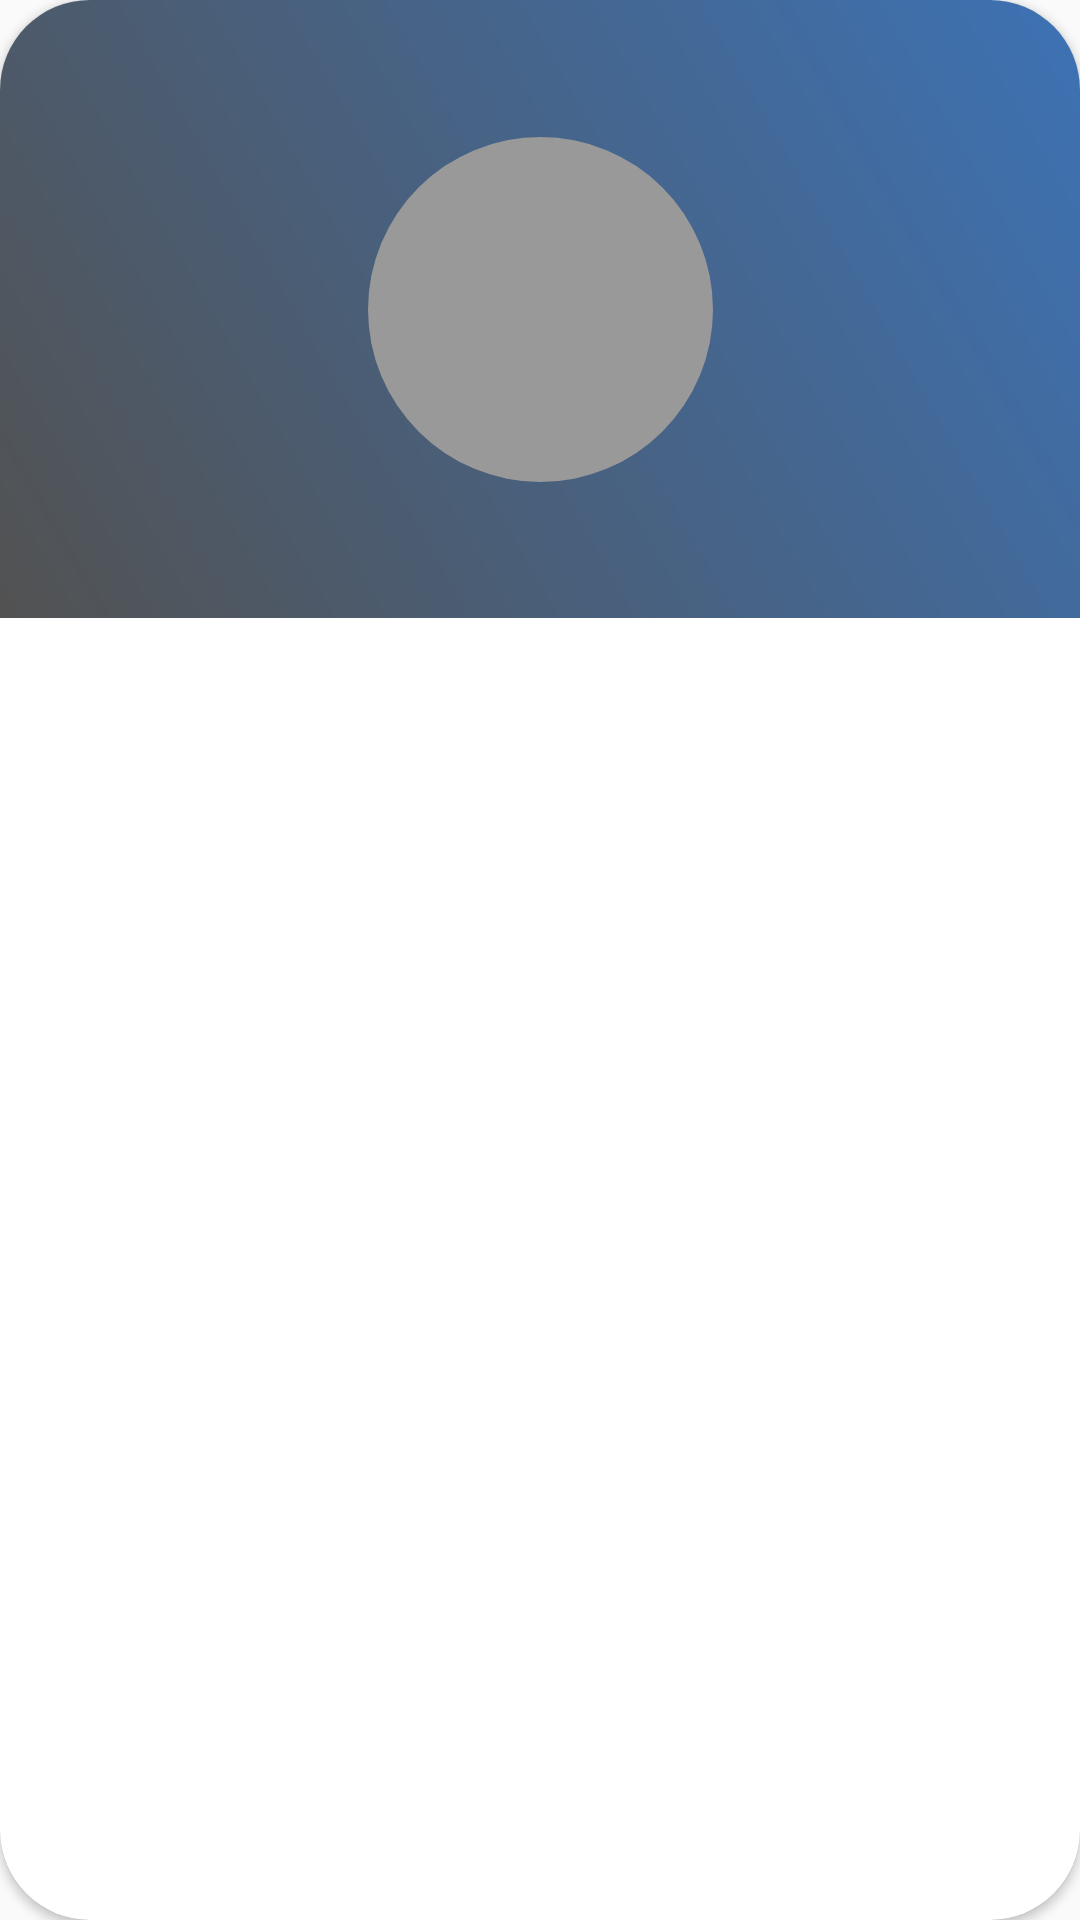

Produce the Android XML layout that renders to this screen, including the resource entries it uses.
<!-- AndroidManifest.xml: application theme AppThemeNoToolBar -->
<!-- res/layout/launchpad.xml -->
<?xml version="1.0" encoding="utf-8"?>
<androidx.cardview.widget.CardView xmlns:android="http://schemas.android.com/apk/res/android"
    xmlns:app="http://schemas.android.com/apk/res-auto"
    android:id="@+id/layout"
    android:layout_width="match_parent"
    android:layout_height="wrap_content"
    android:layout_gravity="center"
    android:layout_margin="8dp"
    android:padding="8dp"
    app:cardCornerRadius="30dp">

    <LinearLayout
        android:layout_width="match_parent"
        android:layout_height="wrap_content"
        android:background="@drawable/cardview_background"
        android:orientation="vertical">

        <TextView
            android:id="@+id/status"
            android:layout_width="match_parent"
            android:layout_height="wrap_content"
            android:layout_gravity="center"
            android:layout_margin="8dp"
            android:gravity="center" />

        <androidx.constraintlayout.widget.ConstraintLayout
            android:layout_width="match_parent"
            android:layout_height="wrap_content"
            android:layout_gravity="center"
            android:layout_margin="8dp"
            android:background="@color/transparent">

            <ImageView
                android:id="@+id/status_background"
                android:layout_width="120dp"
                android:layout_height="120dp"
                android:contentDescription="@string/app_name"
                app:layout_constraintBottom_toBottomOf="parent"
                app:layout_constraintEnd_toEndOf="parent"
                app:layout_constraintStart_toStartOf="parent" />

            <ImageView
                android:id="@+id/imageView"
                android:layout_width="115dp"
                android:layout_height="115dp"
                android:background="@drawable/circle"
                android:contentDescription="@string/app_name"
                app:layout_constraintBottom_toBottomOf="@+id/status_background"
                app:layout_constraintEnd_toEndOf="@+id/status_background"
                app:layout_constraintStart_toStartOf="@+id/status_background"
                app:layout_constraintTop_toTopOf="@+id/status_background" />

            <ImageView
                android:id="@+id/thumbnail"
                android:layout_width="115dp"
                android:layout_height="115dp"
                android:contentDescription="@string/app_name"
                app:layout_constraintBottom_toBottomOf="@+id/status_background"
                app:layout_constraintEnd_toEndOf="@+id/status_background"
                app:layout_constraintStart_toStartOf="@+id/status_background"
                app:layout_constraintTop_toTopOf="@+id/status_background" />


            <TextView
                android:id="@+id/id"
                android:layout_width="wrap_content"
                android:layout_height="wrap_content"
                app:layout_constraintStart_toStartOf="@+id/status_background"
                app:layout_constraintTop_toTopOf="@+id/status_background" />


        </androidx.constraintlayout.widget.ConstraintLayout>

        <TextView
            android:id="@+id/name"
            android:layout_width="match_parent"
            android:layout_height="wrap_content"
            android:layout_gravity="center"
            android:layout_margin="8dp"
            android:ellipsize="marquee"
            android:focusable="true"
            android:gravity="center"
            android:singleLine="true"
            android:textStyle="bold" />
    </LinearLayout>


</androidx.cardview.widget.CardView>
<!-- resources referenced by this layout -->
<resources>
  <color name="transparent">#00000000</color>
  <!-- drawable cardview_background (drawable) -->
  <?xml version="1.0" encoding="utf-8"?>
  <shape xmlns:android="http://schemas.android.com/apk/res/android"
      android:shape="rectangle">
  
      <gradient
          android:angle="45"
          android:endColor="#3d72b4"
          android:startColor="#525252" />
  
  </shape>
  <!-- drawable circle (drawable) -->
  <?xml version="1.0" encoding="utf-8"?>
  <shape xmlns:android="http://schemas.android.com/apk/res/android"
      android:shape="oval">
  
      <size
          android:width="120dp"
          android:height="120dp" />
  
      <solid android:color="@color/gray" />
  
  </shape>
  <string name="app_name" translatable="false">forRG</string>
  <style name="AppThemeNoToolBar" parent="Theme.AppCompat.Light.NoActionBar">
          
          <item name="colorPrimary">@color/colorPrimary</item>
          <item name="colorPrimaryDark">@color/colorPrimaryDark</item>
          <item name="colorAccent">@color/colorAccent</item>
          <item name="windowActionBar">false</item>
          <item name="windowNoTitle">true</item>
      </style>
  <color name="gray">#FF999999</color>
  <color name="colorPrimary">#181818</color>
  <color name="colorPrimaryDark">#360033</color>
  <color name="colorAccent">#D81B60</color>
</resources>
